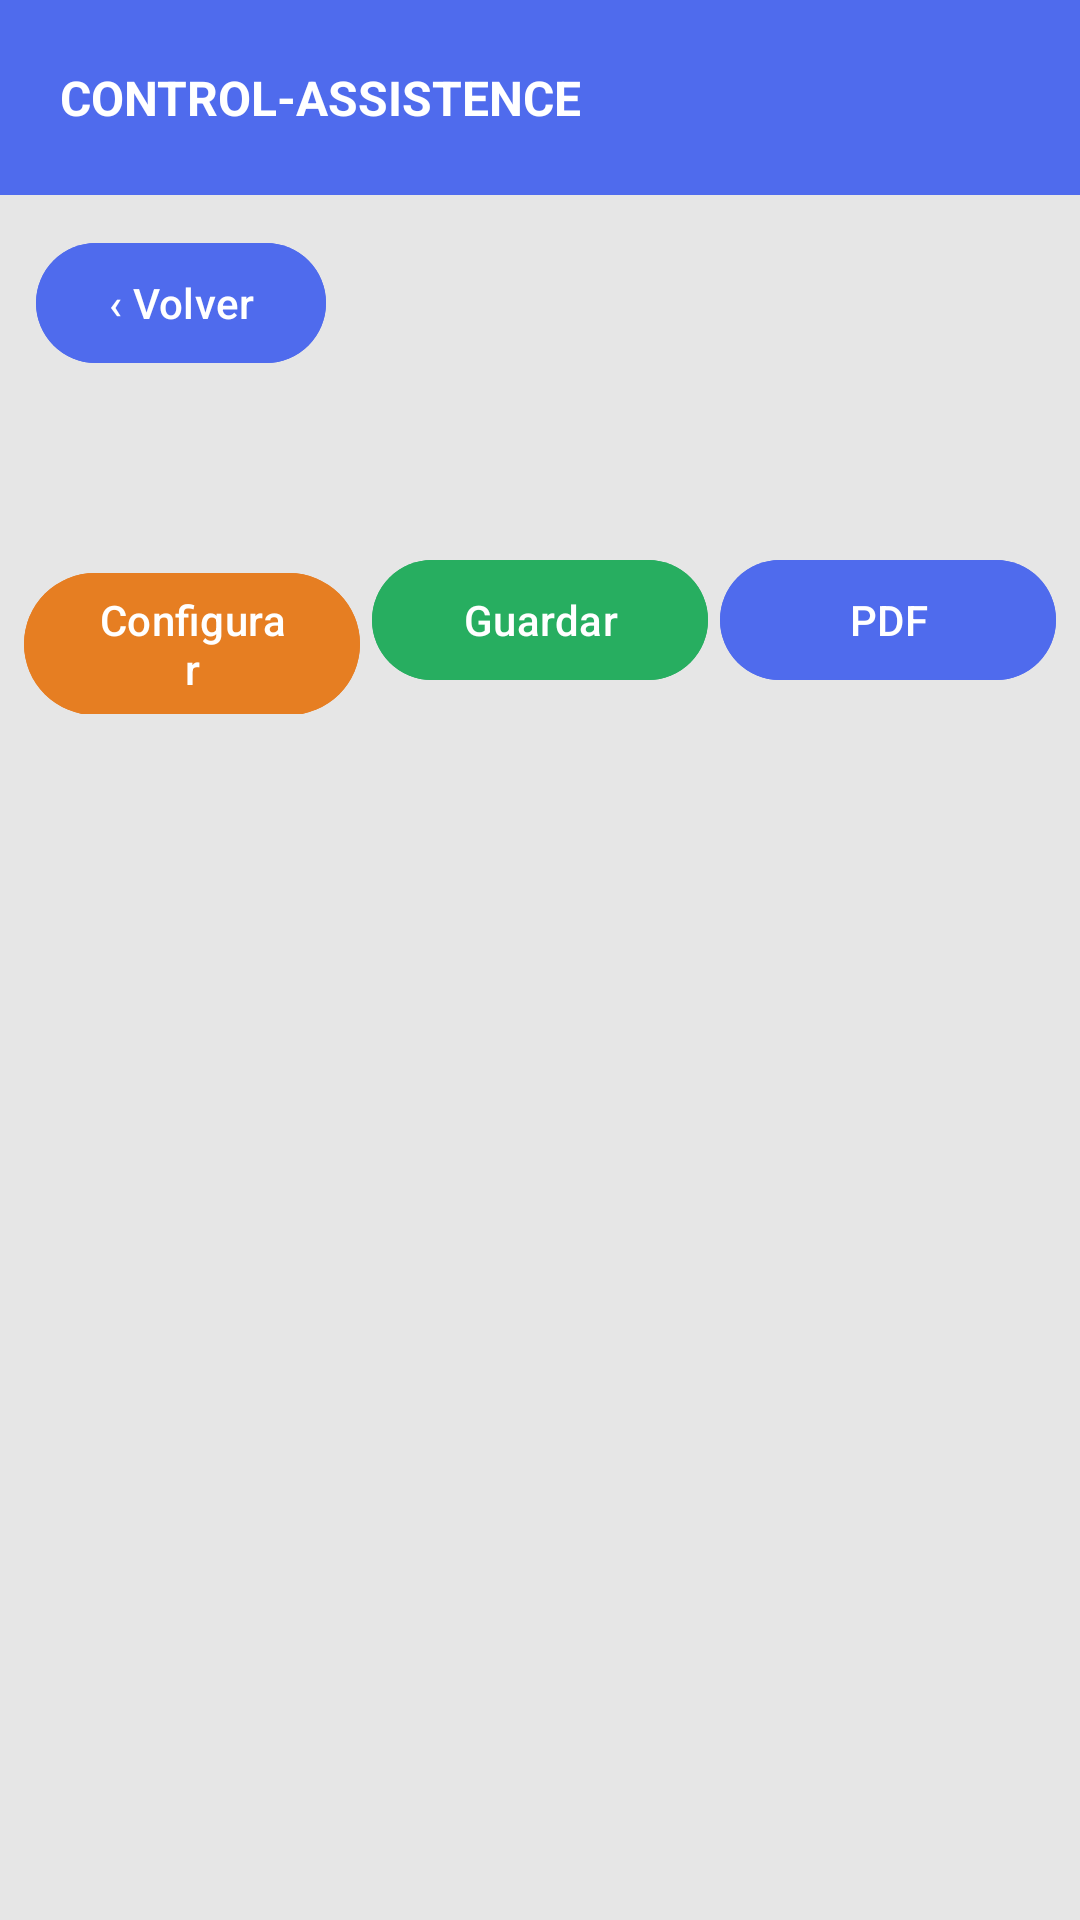

Write the Android layout XML for this screen, with the resource values it uses.
<!-- AndroidManifest.xml: application theme Theme.ControlAssistance -->
<!-- res/layout/activity_calificaciones.xml -->
<?xml version="1.0" encoding="utf-8"?>
<LinearLayout xmlns:android="http://schemas.android.com/apk/res/android"
    android:layout_width="match_parent"
    android:layout_height="match_parent"
    android:orientation="vertical"
    android:background="@color/backgroundGray">

    <RelativeLayout
        android:layout_width="match_parent"
        android:layout_height="65dp"
        android:background="@color/primaryBlue"
        android:paddingStart="20dp"
        android:paddingEnd="20dp">

        <TextView
            android:layout_width="wrap_content"
            android:layout_height="wrap_content"
            android:text="CONTROL-ASSISTENCE"
            android:textColor="@android:color/white"
            android:textSize="16sp"
            android:textStyle="bold"
            android:layout_centerVertical="true"/>
    </RelativeLayout>

    <Button
        android:id="@+id/btnVolverCal"
        android:layout_width="wrap_content"
        android:layout_height="wrap_content"
        android:text="‹ Volver"
        android:backgroundTint="@color/primaryBlue"
        android:textColor="@android:color/white"
        android:textAllCaps="false"
        android:layout_margin="12dp"/>

    <TextView
        android:id="@+id/tvTituloCalificaciones"
        android:layout_width="match_parent"
        android:layout_height="wrap_content"
        android:textSize="16sp"
        android:textStyle="bold"
        android:gravity="center"
        android:padding="8dp"/>

    <LinearLayout
        android:layout_width="match_parent"
        android:layout_height="wrap_content"
        android:orientation="horizontal"
        android:padding="8dp">

        <Button
            android:id="@+id/btnConfigurarCal"
            android:layout_width="0dp"
            android:layout_height="wrap_content"
            android:layout_weight="1"
            android:text="Configurar"
            android:backgroundTint="#E67E22"
            android:textColor="@android:color/white"
            android:textAllCaps="false"
            android:layout_marginEnd="4dp"/>

        <Button
            android:id="@+id/btnGuardarCal"
            android:layout_width="0dp"
            android:layout_height="wrap_content"
            android:layout_weight="1"
            android:text="Guardar"
            android:backgroundTint="#27AE60"
            android:textColor="@android:color/white"
            android:textAllCaps="false"
            android:layout_marginEnd="4dp"/>

        <Button
            android:id="@+id/btnPdfCal"
            android:layout_width="0dp"
            android:layout_height="wrap_content"
            android:layout_weight="1"
            android:text="PDF"
            android:backgroundTint="@color/primaryBlue"
            android:textColor="@android:color/white"
            android:textAllCaps="false"/>

    </LinearLayout>

    <HorizontalScrollView
        android:layout_width="match_parent"
        android:layout_height="match_parent">

        <ScrollView
            android:layout_width="wrap_content"
            android:layout_height="match_parent">

            <TableLayout
                android:id="@+id/tableCalificaciones"
                android:layout_width="wrap_content"
                android:layout_height="wrap_content"
                android:padding="8dp"/>

        </ScrollView>

    </HorizontalScrollView>

</LinearLayout>
<!-- resources referenced by this layout -->
<resources>
  <color name="backgroundGray">#E6E6E6</color>
  <color name="primaryBlue">#4F6BED</color>
  <style name="Theme.ControlAssistance" parent="Base.Theme.ControlAssistance" />
  <style name="Base.Theme.ControlAssistance" parent="Theme.Material3.DayNight.NoActionBar">
          
          
      </style>
</resources>
